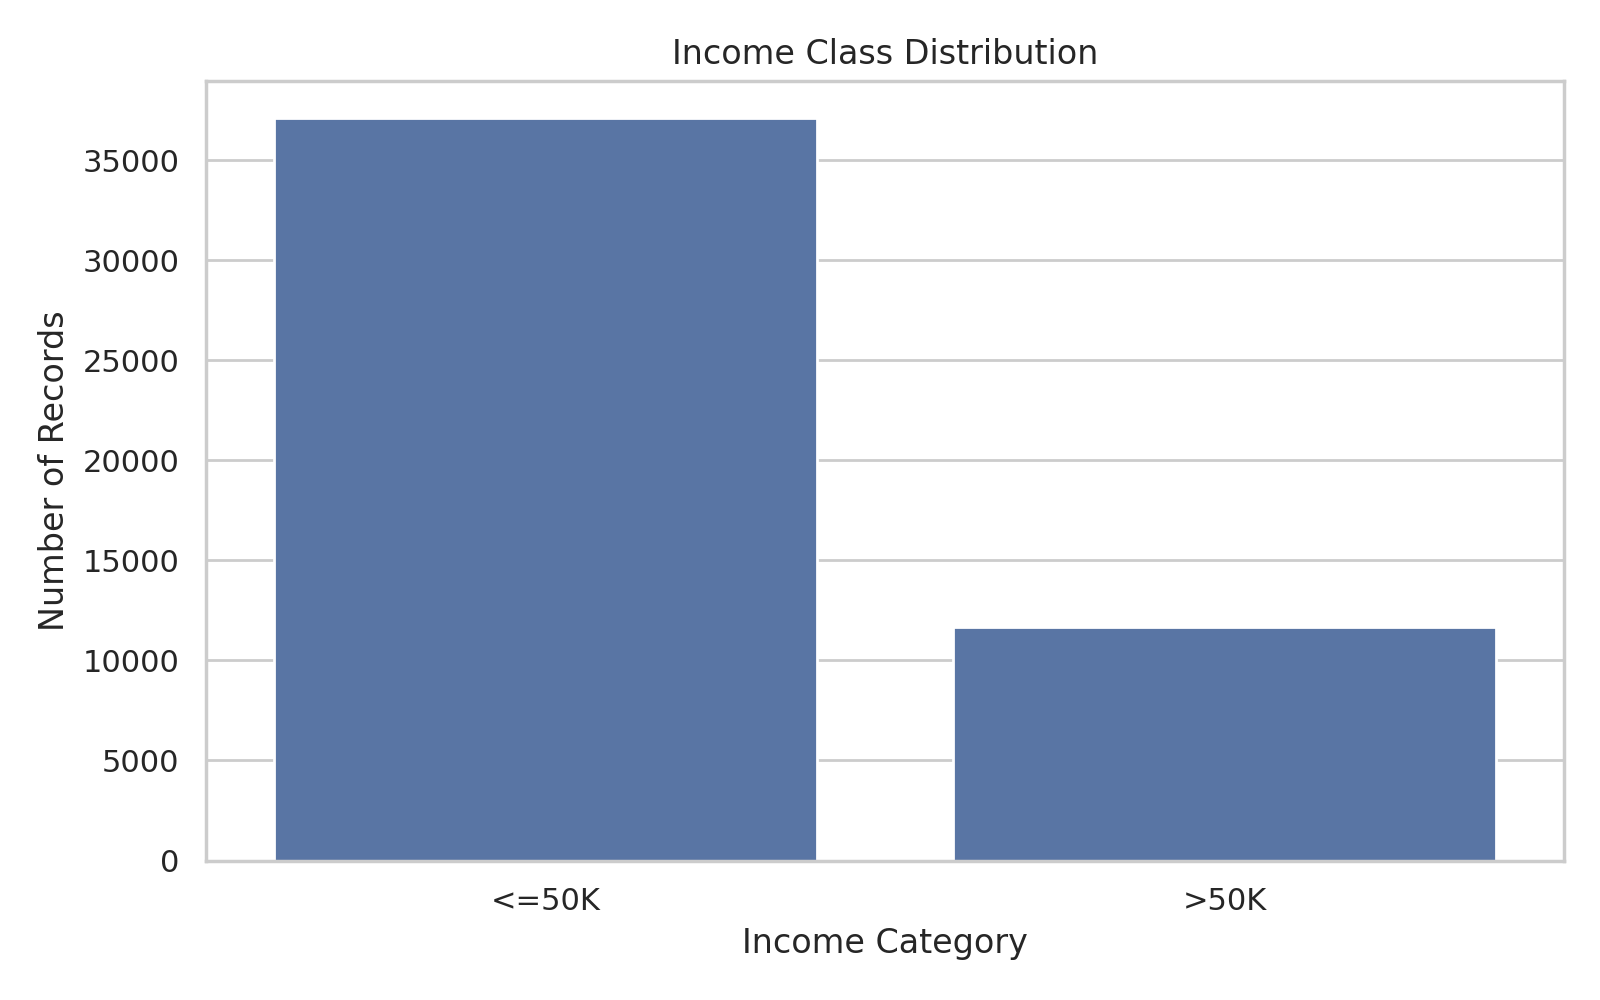

Data behind this chart, as committed beside it:
Income Category, Count, Percentage
<=50K, 37128, 76.06
>50K, 11685, 23.94
